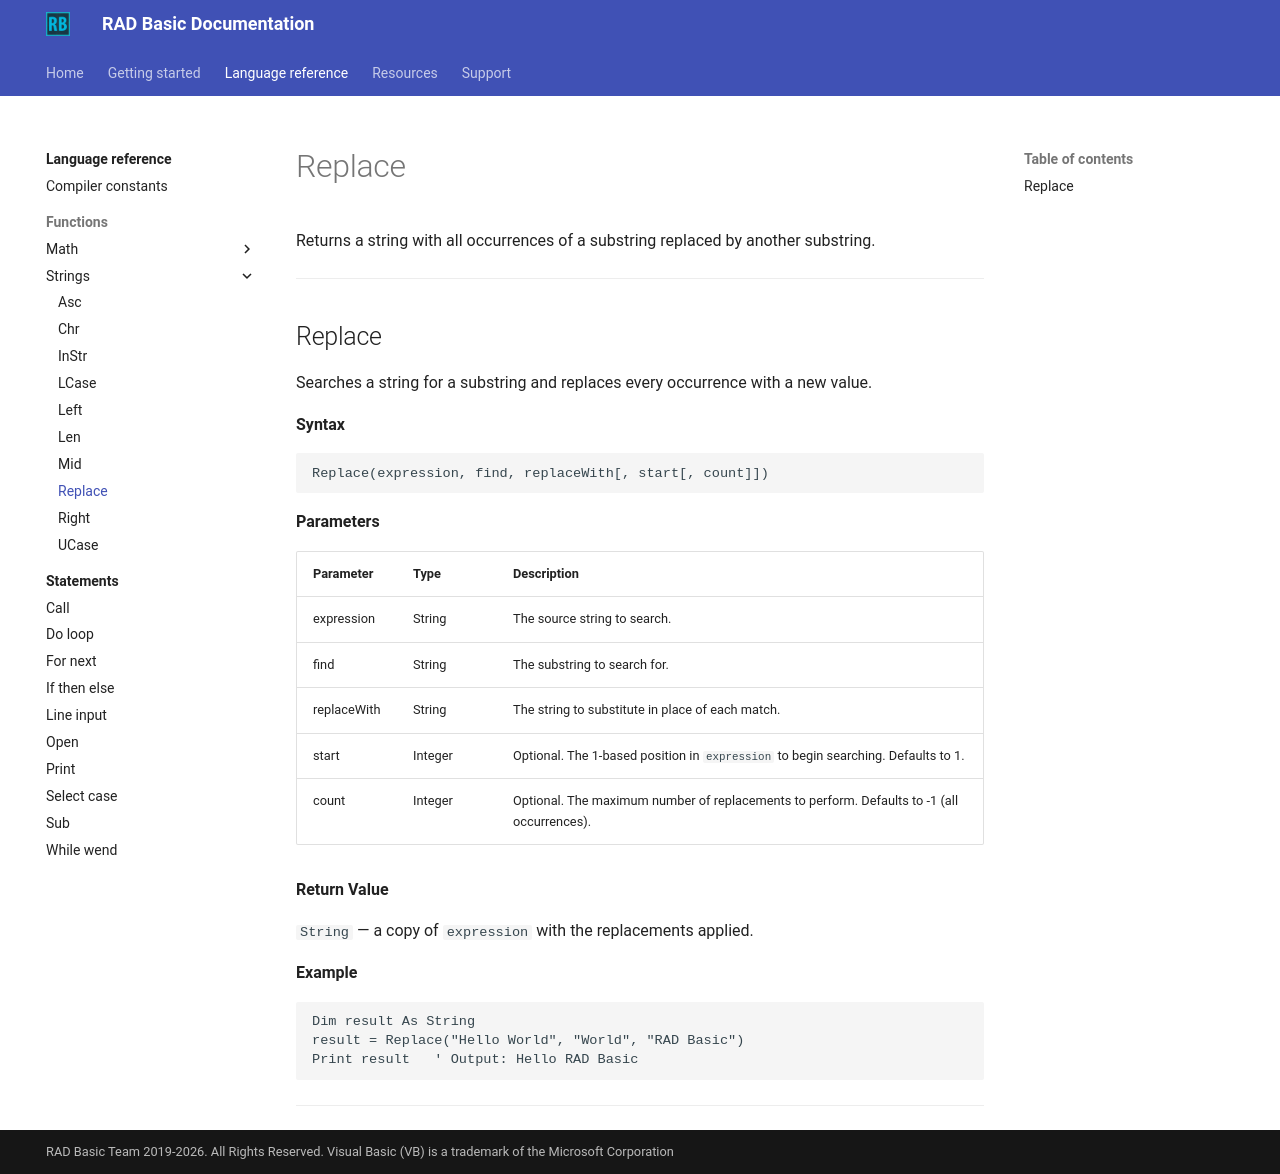

repository: radbasic/radbasic-docs · page: language-reference/functions/strings/replace/index.html · generator: mkdocs

# Replace

Returns a string with all occurrences of a substring replaced by another substring.

---

## Replace

Searches a string for a substring and replaces every occurrence with a new value.

**Syntax**

```basic
Replace(expression, find, replaceWith[, start[, count]])
```

**Parameters**

| Parameter | Type | Description |
|---|---|---|
| expression | String | The source string to search. |
| find | String | The substring to search for. |
| replaceWith | String | The string to substitute in place of each match. |
| start | Integer | Optional. The 1-based position in `expression` to begin searching. Defaults to 1. |
| count | Integer | Optional. The maximum number of replacements to perform. Defaults to -1 (all occurrences). |

**Return Value**

`String` — a copy of `expression` with the replacements applied.

**Example**

```basic
Dim result As String
result = Replace("Hello World", "World", "RAD Basic")
Print result   ' Output: Hello RAD Basic
```

---
